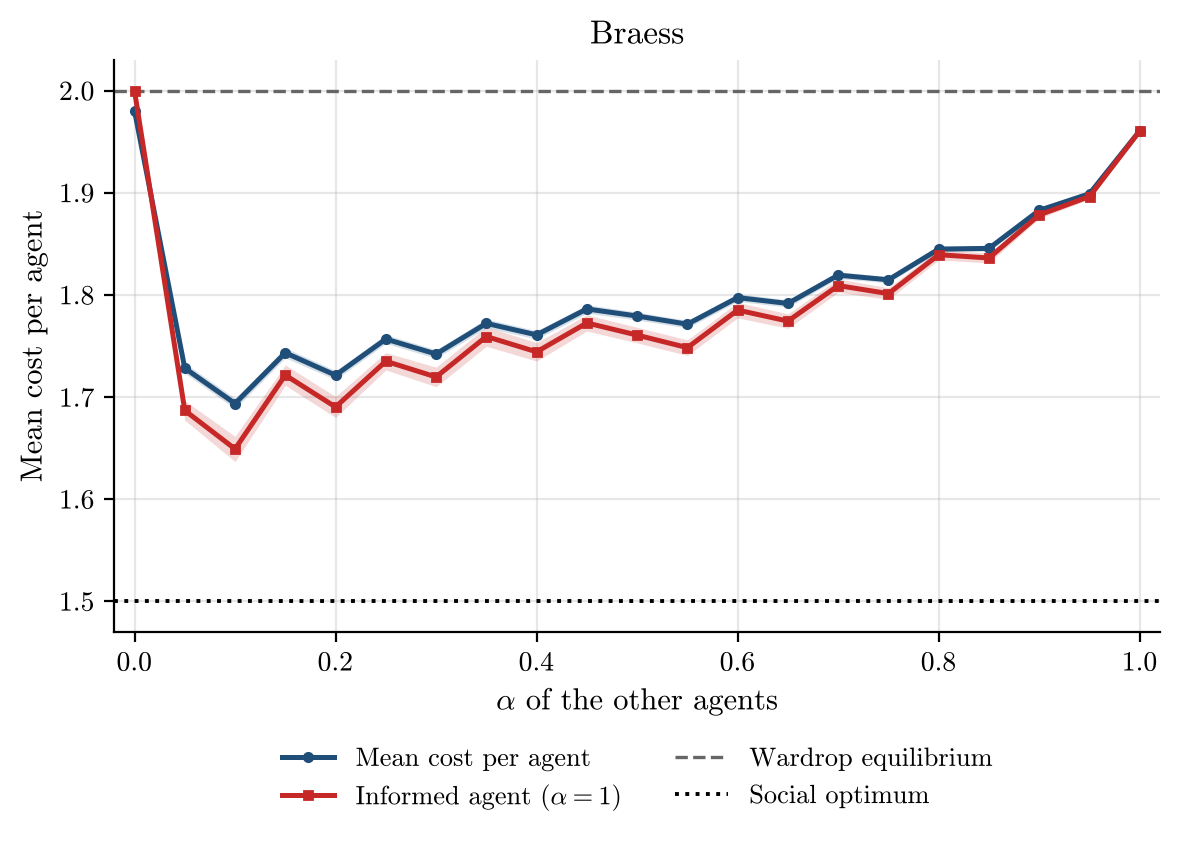

The table this chart was drawn from, first rows:
alpha, runs, incomplete_runs, mean_cost_per_agent, mean_cost_per_agent_ci95, informed_agent_cost, informed_agent_cost_ci95, wardrop_per_agent, optimum_per_agent
0.0, 200, 0, 1.98, 0.0, 2.0, 0.0, 2.0, 1.5
0.05, 200, 0, 1.728, 0.004878, 1.687, 0.009568, 2.0, 1.5
0.1, 200, 0, 1.694, 0.005128, 1.649, 0.01234, 2.0, 1.5
0.15, 200, 0, 1.743, 0.004952, 1.722, 0.009945, 2.0, 1.5
0.2, 200, 0, 1.721, 0.004458, 1.69, 0.01024, 2.0, 1.5
0.25, 200, 0, 1.757, 0.00431, 1.735, 0.008522, 2.0, 1.5
0.3, 200, 0, 1.742, 0.004236, 1.72, 0.009535, 2.0, 1.5
0.35, 200, 0, 1.772, 0.004342, 1.759, 0.009515, 2.0, 1.5
0.4, 200, 0, 1.761, 0.004093, 1.744, 0.008978, 2.0, 1.5
0.45, 200, 0, 1.786, 0.00414, 1.773, 0.0079, 2.0, 1.5
0.5, 200, 0, 1.779, 0.003887, 1.761, 0.007632, 2.0, 1.5
0.55, 200, 0, 1.771, 0.003717, 1.748, 0.007622, 2.0, 1.5
0.6, 200, 0, 1.797, 0.003801, 1.785, 0.007566, 2.0, 1.5
0.65, 200, 0, 1.792, 0.003546, 1.774, 0.007113, 2.0, 1.5
0.7, 200, 0, 1.819, 0.003366, 1.809, 0.006486, 2.0, 1.5
0.75, 200, 0, 1.815, 0.002942, 1.801, 0.005729, 2.0, 1.5
0.8, 200, 0, 1.845, 0.00278, 1.839, 0.005101, 2.0, 1.5
0.85, 200, 0, 1.846, 0.002827, 1.836, 0.0048, 2.0, 1.5
0.9, 200, 0, 1.883, 0.002386, 1.878, 0.003396, 2.0, 1.5
0.95, 200, 0, 1.899, 0.001608, 1.896, 0.002588, 2.0, 1.5
1.0, 200, 0, 1.961, 0.0, 1.961, 0.000474, 2.0, 1.5
